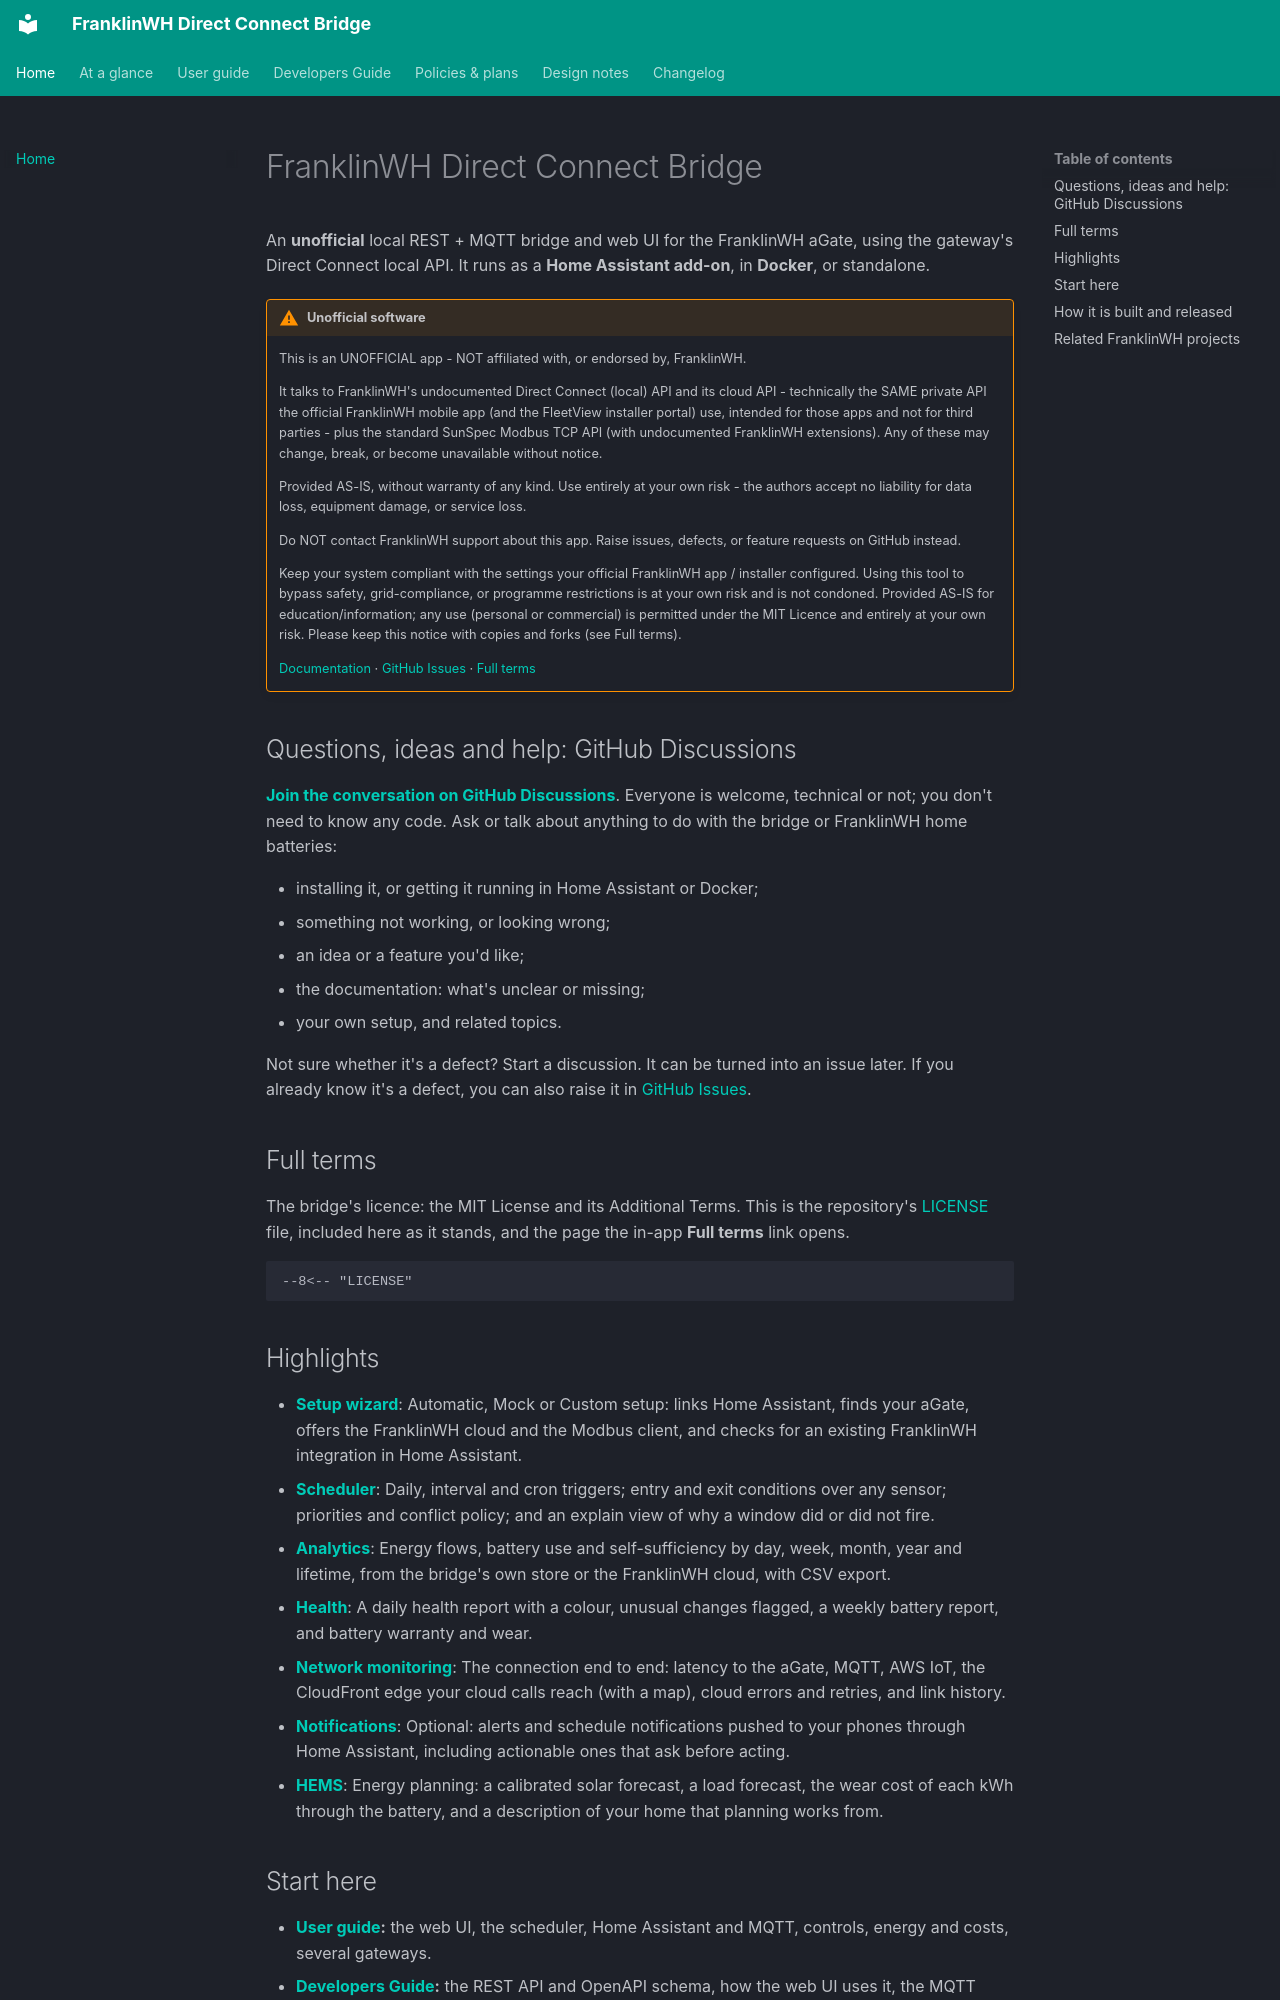

repository: david2069/franklinwh-direct-connect-bridge · page: index.html · generator: mkdocs

# FranklinWH Direct Connect Bridge

An **unofficial** local REST + MQTT bridge and web UI for the FranklinWH aGate, using the
gateway's Direct Connect local API. It runs as a **Home Assistant add-on**, in **Docker**, or
standalone.

<!-- The five paragraphs below are the in-app disclaimer, VERBATIM: the "lines" of
     GET /api/disclaimer, in api_disclaimer() in src/franklinwh_direct_connect_bridge/app.py.
     Change the wording there, then here. tests/test_docs_disclaimer.py fails if this page
     stops containing each line exactly. Keep each paragraph on one line. -->

!!! warning "Unofficial software"

    This is an UNOFFICIAL app - NOT affiliated with, or endorsed by, FranklinWH.

    It talks to FranklinWH's undocumented Direct Connect (local) API and its cloud API - technically the SAME private API the official FranklinWH mobile app (and the FleetView installer portal) use, intended for those apps and not for third parties - plus the standard SunSpec Modbus TCP API (with undocumented FranklinWH extensions). Any of these may change, break, or become unavailable without notice.

    Provided AS-IS, without warranty of any kind. Use entirely at your own risk - the authors accept no liability for data loss, equipment damage, or service loss.

    Do NOT contact FranklinWH support about this app. Raise issues, defects, or feature requests on GitHub instead.

    Keep your system compliant with the settings your official FranklinWH app / installer configured. Using this tool to bypass safety, grid-compliance, or programme restrictions is at your own risk and is not condoned. Provided AS-IS for education/information; any use (personal or commercial) is permitted under the MIT Licence and entirely at your own risk. Please keep this notice with copies and forks (see Full terms).

    [Documentation](guide/index.md) · [GitHub Issues](https://github.com/david2069/franklinwh-direct-connect-bridge/issues) · [Full terms](#full-terms)

## Questions, ideas and help: GitHub Discussions

**[Join the conversation on GitHub Discussions](https://github.com/david2069/franklinwh-direct-connect-bridge/discussions)**. Everyone is welcome, technical or
not; you don't need to know any code. Ask or talk about anything to do with the bridge or
FranklinWH home batteries:

- installing it, or getting it running in Home Assistant or Docker;
- something not working, or looking wrong;
- an idea or a feature you'd like;
- the documentation: what's unclear or missing;
- your own setup, and related topics.

Not sure whether it's a defect? Start a discussion. It can be turned into an issue later.
If you already know it's a defect, you can also raise it in
[GitHub Issues](https://github.com/david2069/franklinwh-direct-connect-bridge/issues).

## Full terms

The bridge's licence: the MIT License and its Additional Terms. This is the repository's
[LICENSE](https://github.com/david2069/franklinwh-direct-connect-bridge/blob/main/LICENSE)
file, included here as it stands, and the page the in-app **Full terms** link opens.

<!-- Included from LICENSE at build time (pymdownx.snippets), so it cannot drift. -->
```text
--8<-- "LICENSE"
```

## Highlights

- **[Setup wizard](guide/tour.md#first-run-the-setup-wizard)**: Automatic, Mock or Custom setup: links Home Assistant, finds your aGate, offers the FranklinWH cloud and the Modbus client, and checks for an existing FranklinWH integration in Home Assistant.
- **[Scheduler](guide/scheduler/index.md)**: Daily, interval and cron triggers; entry and exit conditions over any sensor; priorities and conflict policy; and an explain view of why a window did or did not fire.
- **[Analytics](guide/energy-and-costs.md#analytics)**: Energy flows, battery use and self-sufficiency by day, week, month, year and lifetime, from the bridge's own store or the FranklinWH cloud, with CSV export.
- **[Health](guide/health-report.md)**: A daily health report with a colour, unusual changes flagged, a weekly battery report, and battery warranty and wear.
- **[Network monitoring](guide/tour.md#the-tabs)**: The connection end to end: latency to the aGate, MQTT, AWS IoT, the CloudFront edge your cloud calls reach (with a map), cloud errors and retries, and link history.
- **[Notifications](guide/ha-setup-and-notifications.md)**: Optional: alerts and schedule notifications pushed to your phones through Home Assistant, including actionable ones that ask before acting.
- **[HEMS](guide/hems/index.md)**: Energy planning: a calibrated solar forecast, a load forecast, the wear cost of each kWh through the battery, and a description of your home that planning works from.
